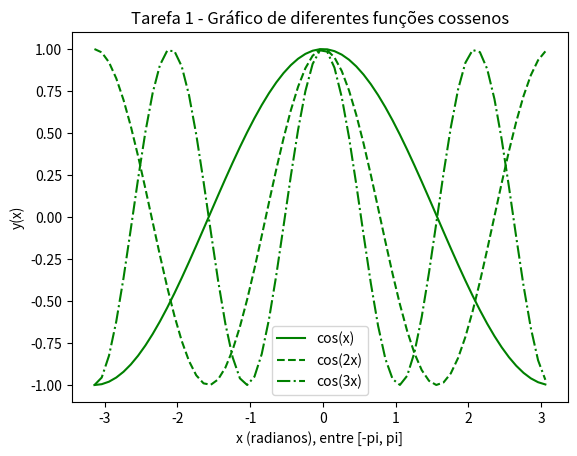

This figure's Python source:
import matplotlib.pyplot as plt
import numpy as np


x = np.arange(-np.pi, np.pi, 0.1)

y1 = np.cos(x * 1)
y2 = np.cos(x * 2)
y3 = np.cos(x * 3)

plt.plot(x, y1, 'g-', x, y2, 'g--', x, y3, 'g-.')
plt.xlabel('x (radianos), entre [-pi, pi]') 
plt.ylabel('y(x)')
plt.title('Tarefa 1 - Gráfico de diferentes funções cossenos')
plt.legend(['cos(x)', 'cos(2x)', 'cos(3x)'])      
plt.show()